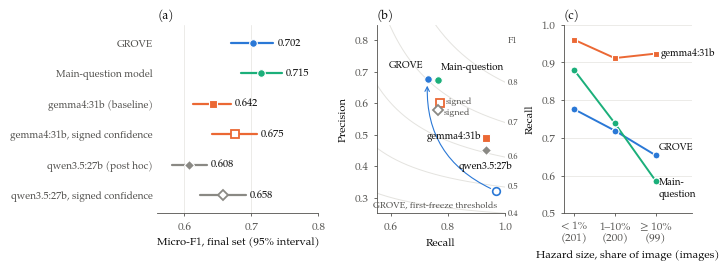

Write Python code to recreate this figure. (Note: this script raises an exception after producing the figure.)
import matplotlib
matplotlib.use('Agg')
import matplotlib.pyplot as plt
from matplotlib import font_manager as fm
import numpy as np
for f in ['regular','bold','italic','bolditalic']:
    fm.fontManager.addfont(f'/usr/share/texmf/fonts/opentype/public/tex-gyre/texgyrepagella-{f}.otf')
plt.rcParams.update({'font.family':'TeX Gyre Pagella','font.size':8,'axes.linewidth':0.6,
  'xtick.major.width':0.6,'ytick.major.width':0.6,'xtick.major.size':2.5,'ytick.major.size':2.5,
  'axes.edgecolor':'#52514e','xtick.color':'#52514e','ytick.color':'#52514e','axes.labelcolor':'#0b0b0b',
  'pdf.fonttype':42})
INK='#0b0b0b'; INK2='#52514e'; GRID='#e4e3df'
C={'GROVE':'#2a78d6','Main-question model':'#1baf7a','gemma4:31b':'#eb6834','qwen3.5:27b':'#8a8984'}
MK={'GROVE':'o','Main-question model':'o','gemma4:31b':'s','qwen3.5:27b':'D'}
# Final set, Fall and protective equipment (PAPER_TABLES_v2.md, posthoc_second_baseline.md)
F1={'GROVE':(0.7021,0.6699,0.7329),'Main-question model':(0.7152,0.6851,0.7457),
    'gemma4:31b':(0.6423,0.6131,0.6698),'qwen3.5:27b':(0.6076,0.5814,0.6333),
    'gemma4:31b signed':(0.6753,0.6411,0.7080),'qwen3.5:27b signed':(0.6582,0.6240,0.6917)}
PR={'GROVE':(0.7283,0.6777),'Main-question model':(0.7638,0.6724),'gemma4:31b':(0.9331,0.4897),'qwen3.5:27b':(0.9311,0.4509)}
PRS={'gemma4:31b signed':(0.7717,0.6003),'qwen3.5:27b signed':(0.7657,0.5772)}
BASE={'gemma4:31b signed':'gemma4:31b','qwen3.5:27b signed':'qwen3.5:27b'}
FF=(0.9665,0.3215)  # GROVE, first-freeze thresholds (post hoc), recall, precision
SIZE={'GROVE':(0.7761,0.7192,0.6538),'Main-question model':(0.8806,0.7389,0.5865),'gemma4:31b':(0.9602,0.9113,0.9231)}
order=['GROVE','Main-question model','gemma4:31b','gemma4:31b signed','qwen3.5:27b','qwen3.5:27b signed']
lab={'gemma4:31b':'gemma4:31b (baseline)','qwen3.5:27b':'qwen3.5:27b (post hoc)','gemma4:31b signed':'gemma4:31b, signed confidence','qwen3.5:27b signed':'qwen3.5:27b, signed confidence'}

fig,axs=plt.subplots(1,3,figsize=(6.9,2.45),gridspec_kw={'width_ratios':[1.25,1,1],'wspace':0.42})
# (a) micro-F1 with intervals
ax=axs[0]
for i,k in enumerate(order):
    y=len(order)-1-i; m,lo,hi=F1[k]; b=BASE.get(k,k)
    ax.plot([lo,hi],[y,y],color=C[b],lw=1.6,solid_capstyle='round',zorder=2)
    if k in BASE: ax.plot(m,y,MK[b],ms=5.5,mfc='white',mec=C[b],mew=1.3,zorder=3)
    else: ax.plot(m,y,MK[b],ms=5.5,color=C[b],mec='white',mew=0.8,zorder=3)
    ax.text(hi+0.006,y,f'{m:.3f}',va='center',ha='left',fontsize=7.5,color=INK)
ax.set_yticks(range(len(order))); ax.set_yticklabels([lab.get(k,k) for k in reversed(order)])
ax.set_xlim(0.56,0.80); ax.set_ylim(-0.6,len(order)-0.4)
ax.tick_params(axis='y',labelsize=7.3)
ax.set_xlabel('Micro-F1, final set (95% interval)')
ax.xaxis.grid(True,color=GRID,lw=0.5); ax.set_axisbelow(True)
for s in ['top','right','left']: ax.spines[s].set_visible(False)
ax.tick_params(axis='y',length=0)
ax.set_title('(a)',loc='left',fontsize=8.5,color=INK,pad=4)
# (b) operating points with iso-F1 curves
ax=axs[1]
r=np.linspace(0.01,1,400)
for f in (0.4,0.5,0.6,0.7,0.8):
    p=f*r/(2*r-f); ok=(p>0)&(p<=1)
    ax.plot(r[ok],p[ok],color=GRID,lw=0.7,zorder=1)
    ax.text(1.008,f/(2-f),f'{f:.1f}',fontsize=6,color=INK2,ha='left',va='center',clip_on=False)
ax.text(1.008,0.80,'F1',fontsize=6.5,color=INK2,ha='left',va='center',clip_on=False)
ax.annotate('',xy=PR['GROVE'],xytext=FF,arrowprops=dict(arrowstyle='->',color=C['GROVE'],lw=0.8,shrinkA=4,shrinkB=5,connectionstyle='arc3,rad=-0.35'),zorder=2)
ax.plot(*FF,'o',ms=5.5,mfc='white',mec=C['GROVE'],mew=1.2,zorder=3)
ax.text(FF[0]+0.005,FF[1]-0.035,'GROVE, first-freeze thresholds',fontsize=6.5,color=INK2,ha='right',va='top')
for k in PR:
    ax.plot(*PR[k],MK[k],ms=5.5,color=C[k],mec='white',mew=0.8,zorder=4)
for k,(rr_,pp_) in PRS.items():
    b=BASE[k]; ax.plot(rr_,pp_,MK[b],ms=5.2,mfc='white',mec=C[b],mew=1.3,zorder=4)
ax.text(PRS['gemma4:31b signed'][0]+0.02,PRS['gemma4:31b signed'][1]+0.006,'signed',fontsize=6.5,color=INK2,ha='left',va='center')
ax.text(PRS['qwen3.5:27b signed'][0]+0.02,PRS['qwen3.5:27b signed'][1]-0.008,'signed',fontsize=6.5,color=INK2,ha='left',va='center')
ax.text(PR['GROVE'][0]-0.015,PR['GROVE'][1]+0.035,'GROVE',fontsize=7,color=INK,ha='right')
ax.text(PR['Main-question model'][0]+0.012,PR['Main-question model'][1]+0.035,'Main-question',fontsize=7,color=INK,ha='left')
ax.text(PR['gemma4:31b'][0]-0.018,PR['gemma4:31b'][1]+0.004,'gemma4:31b',fontsize=7,color=INK,ha='right',va='center')
ax.text(PR['qwen3.5:27b'][0],PR['qwen3.5:27b'][1]-0.035,'qwen3.5:27b',fontsize=7,color=INK,ha='center',va='top')
ax.set_xlim(0.55,1.0); ax.set_ylim(0.25,0.85)
ax.set_xlabel('Recall'); ax.set_ylabel('Precision')
for s in ['top','right']: ax.spines[s].set_visible(False)
ax.set_title('(b)',loc='left',fontsize=8.5,color=INK,pad=4)
# (c) recall by hazard size
ax=axs[2]
x=np.arange(3)
for k in ['GROVE','Main-question model','gemma4:31b']:
    ax.plot(x,SIZE[k],'-',color=C[k],lw=1.4,zorder=2)
    ax.plot(x,SIZE[k],MK[k],ms=5,color=C[k],mec='white',mew=0.8,zorder=3)
ax.text(2.08,SIZE['GROVE'][2]+0.02,'GROVE',fontsize=7,color=INK,va='center')
ax.text(2.08,SIZE['Main-question model'][2]-0.02,'Main-\nquestion',fontsize=7,color=INK,va='center')
ax.text(2.13,SIZE['gemma4:31b'][2],'gemma4:31b',fontsize=7,color=INK,va='center')
ax.set_xticks(x); ax.set_xticklabels(['< 1%\n(201)','1–10%\n(200)','≥ 10%\n(99)'])
ax.set_xlim(-0.25,2.9); ax.set_ylim(0.5,1.0)
ax.set_xlabel('Hazard size, share of image (images)'); ax.set_ylabel('Recall')
ax.yaxis.grid(True,color=GRID,lw=0.5); ax.set_axisbelow(True)
for s in ['top','right']: ax.spines[s].set_visible(False)
ax.set_title('(c)',loc='left',fontsize=8.5,color=INK,pad=4)
fig.savefig('/home/claude/figs/Figure_results_final.pdf',bbox_inches='tight',pad_inches=0.02)
fig.savefig('/home/claude/figs/Figure_results_final.png',dpi=220,bbox_inches='tight',pad_inches=0.02)
print('ok')
